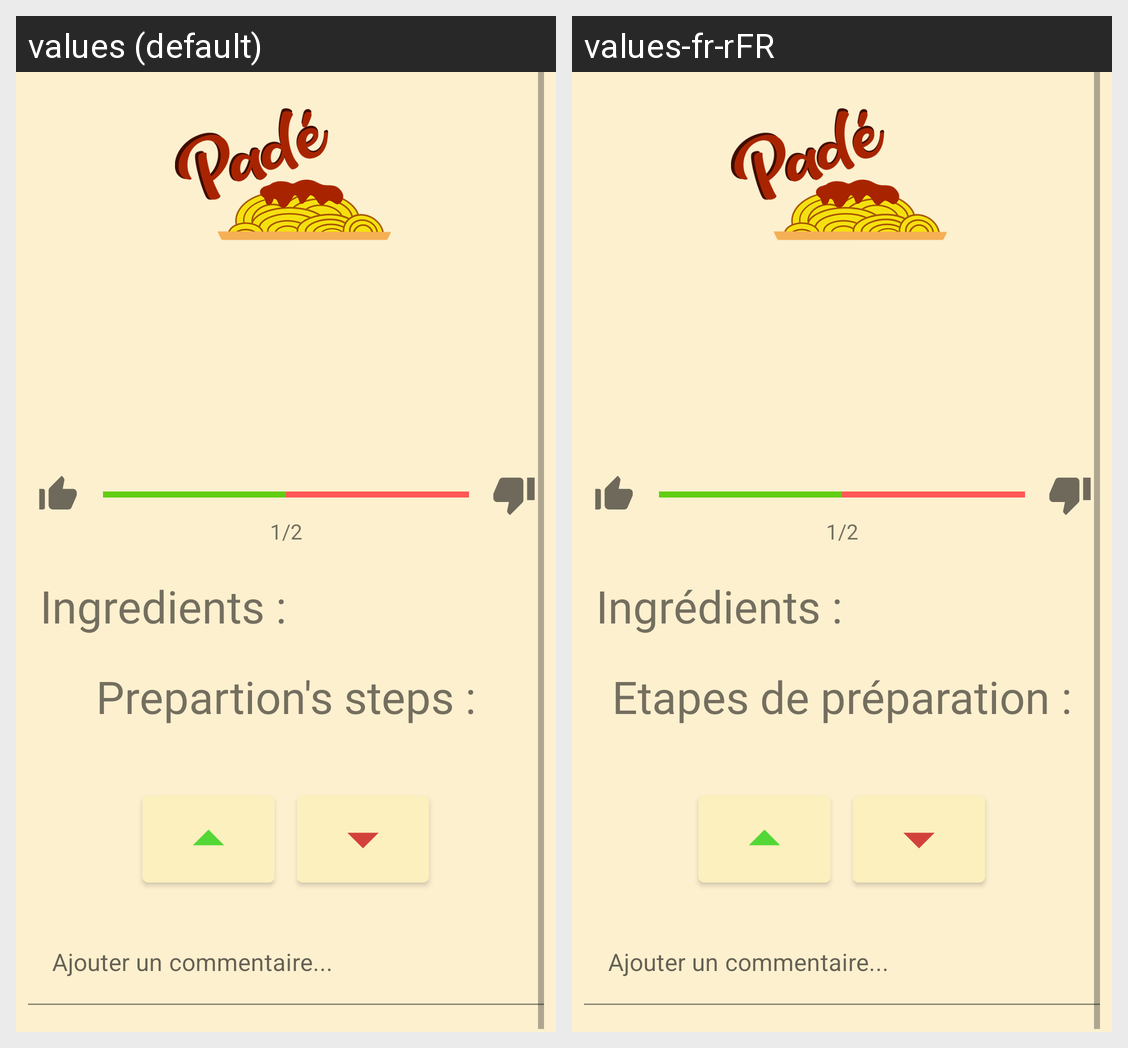

Locale-by-locale string values for the Android screen shown in this grid:
Android screen res/layout/activity_recipe.xml rendered under 2 locales, left to right: values (default), values-fr-rFR. Device: Nexus 5 (rendered at 1080×1920; each locale shown at half size, 540×960, under a caption strip naming it); theme AppTheme.
Strings drawn on this screen, with the default value and each locale's value (text and hints the layout hard-codes, and strings that could not be matched under every locale, appear in the picture but are not listed):

ingredients
  values: Ingredients :
  values-fr-rFR: Ingrédients :

preparation_steps
  values: Prepartion's steps :
  values-fr-rFR: Etapes de préparation :
